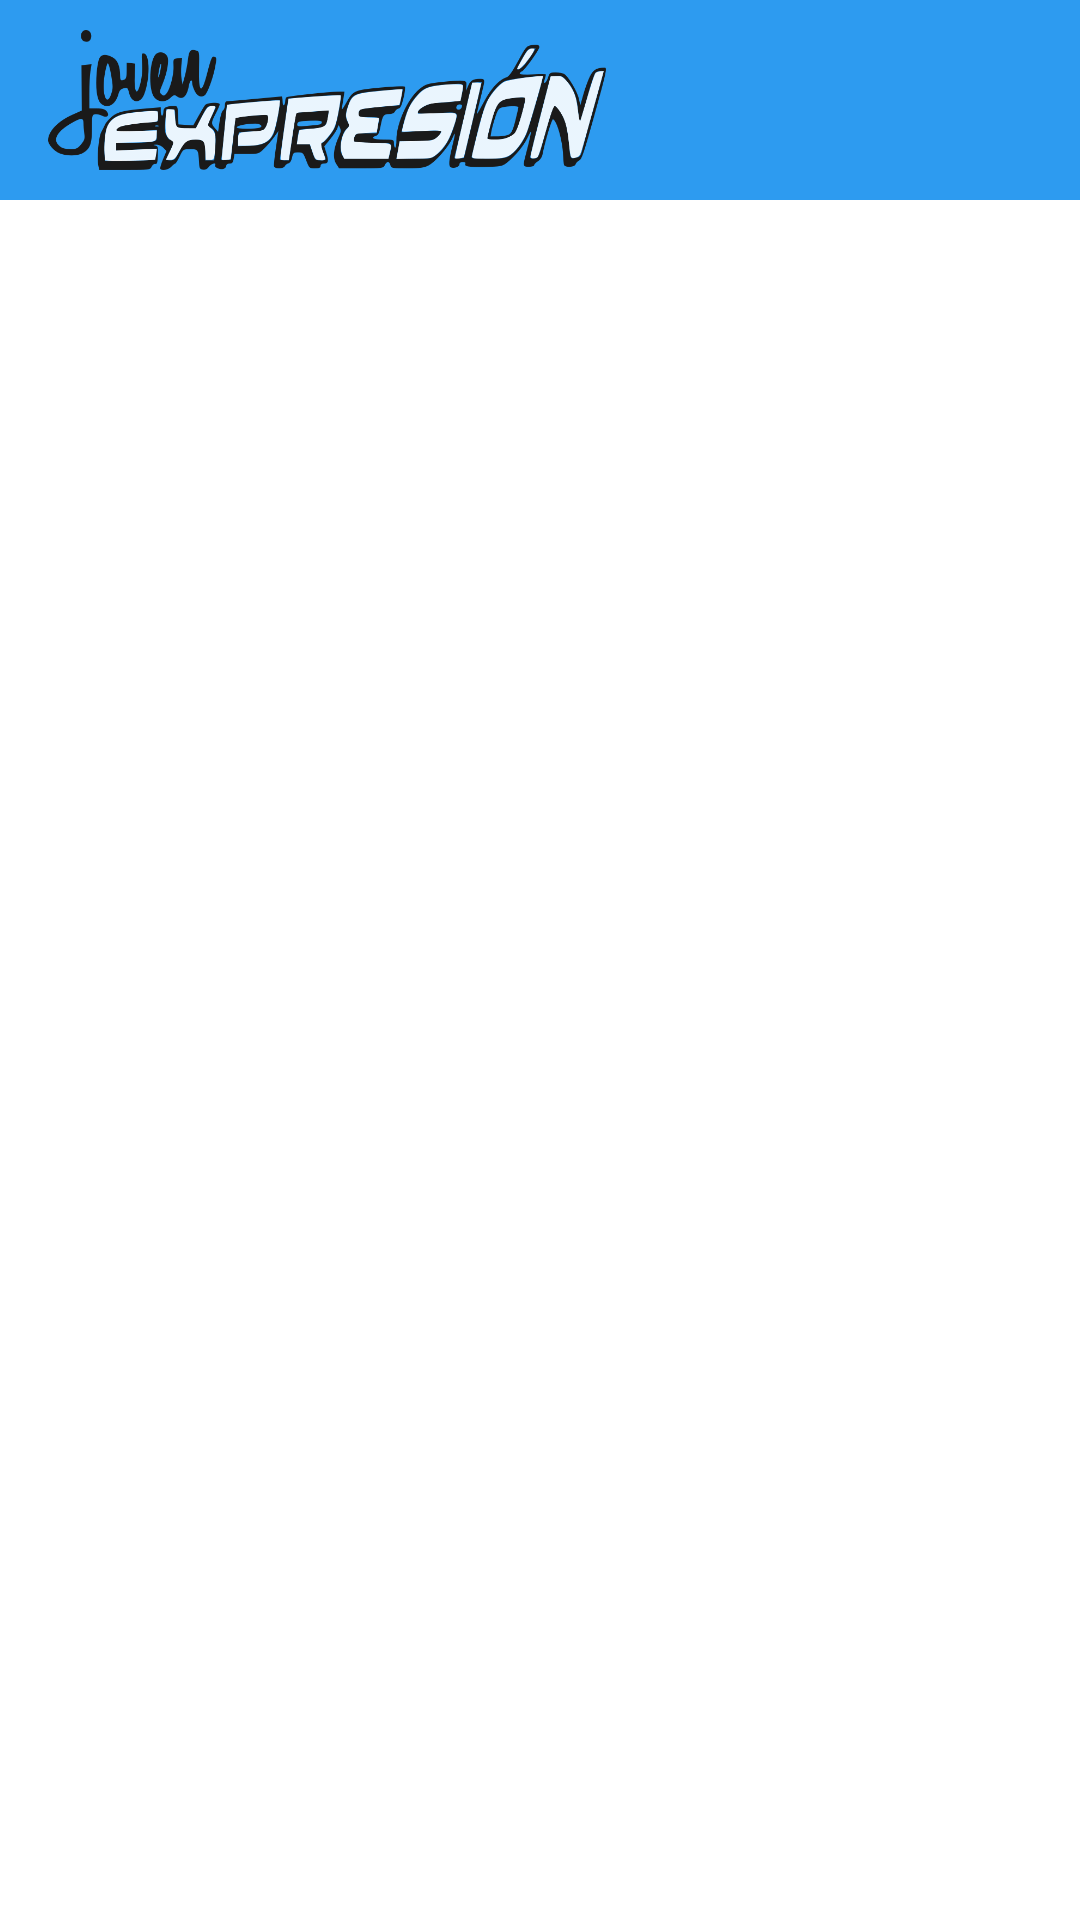

Here is an Android app screen rendered from its layout file. Give the layout XML and the strings, colors and styles it references.
<!-- AndroidManifest.xml: application theme Theme.ExpresionJoven -->
<!-- res/layout/activity_main.xml -->
<?xml version="1.0" encoding="utf-8"?>
<LinearLayout xmlns:android="http://schemas.android.com/apk/res/android"
    xmlns:app="http://schemas.android.com/apk/res-auto"
    xmlns:tools="http://schemas.android.com/tools"
    android:layout_width="match_parent"
    android:layout_height="match_parent"
    android:orientation="vertical"
    tools:context=".MainActivity">

    <com.google.android.material.appbar.MaterialToolbar
        android:id="@+id/barra_de_encabezado"
        android:layout_width="match_parent"
        android:layout_height="wrap_content"
        android:minHeight="?actionBarSize"
        android:background="@drawable/fondo_de_encabezado">

        <ImageView
            android:layout_width="558px"
            android:layout_height="140px"
            android:src="@drawable/expresionjovenlogo"
            android:layout_marginBottom="10dp"
            android:layout_marginTop="10dp" />



    </com.google.android.material.appbar.MaterialToolbar>



</LinearLayout>
<!-- resources referenced by this layout -->
<resources>
  <!-- drawable expresionjovenlogo: png bitmap (drawable, 81069 bytes) -->
  <!-- drawable fondo_de_encabezado (drawable) -->
  <?xml version="1.0" encoding="utf-8"?>
  <shape xmlns:android="http://schemas.android.com/apk/res/android"
      android:shape="rectangle">
  
      <solid
          android:color="#2d9bf0"
          />
  
  </shape>
  <style name="Theme.ExpresionJoven" parent="Theme.MaterialComponents.DayNight.DarkActionBar">
          
          <item name="colorPrimary">@color/purple_500</item>
          <item name="colorPrimaryVariant">@color/purple_700</item>
          <item name="colorOnPrimary">@color/white</item>
          
          <item name="colorSecondary">@color/teal_200</item>
          <item name="colorSecondaryVariant">@color/teal_700</item>
          <item name="colorOnSecondary">@color/black</item>
          
          <item name="android:statusBarColor" tools:targetApi="l">?attr/colorPrimaryVariant</item>
          
      </style>
  <!-- not gathered from this repository: default colours our renderer supplied (Android Studio template values) -->
  <color name="purple_500">#FF6200EE</color>
  <color name="purple_700">#FF3700B3</color>
  <color name="teal_200">#FF03DAC5</color>
  <color name="teal_700">#FF018786</color>
  <color name="black">#FF000000</color>
  <color name="white">#FFFFFFFF</color>
</resources>
